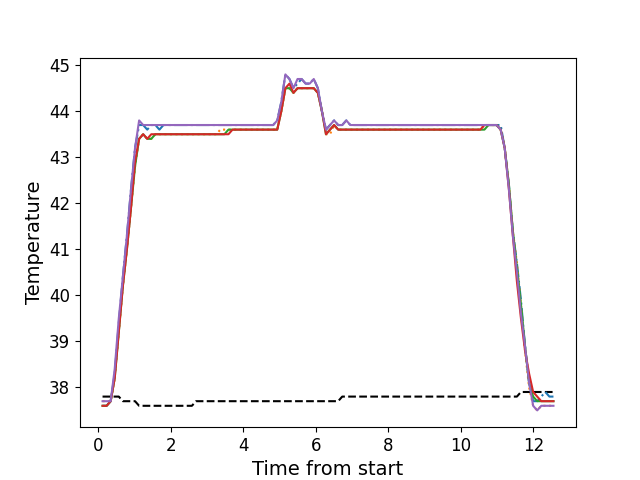

Data behind this chart, as committed beside it:
, times, neutral, z1, z2, z3, z4, z5
0, 0.1116, 37.8, 37.6, 37.7, 37.6, 37.6, 37.7
1, 0.2243, 37.8, 37.6, 37.7, 37.6, 37.6, 37.7
2, 0.3359, 37.8, 37.7, 37.7, 37.7, 37.7, 37.7
3, 0.4471, 37.8, 38.3, 38.2, 38.2, 38.2, 38.4
4, 0.5597, 37.8, 39.4, 39.2, 39.2, 39.2, 39.5
5, 0.6721, 37.7, 40.4, 40.2, 40.2, 40.2, 40.4
6, 0.7837, 37.7, 41.3, 41.0, 41.0, 41.0, 41.3
7, 0.8964, 37.7, 42.3, 41.9, 41.9, 41.9, 42.3
8, 1.008, 37.7, 43.2, 42.8, 42.8, 42.9, 43.2
9, 1.121, 37.6, 43.7, 43.4, 43.4, 43.4, 43.8
10, 1.232, 37.6, 43.7, 43.5, 43.5, 43.5, 43.7
11, 1.345, 37.6, 43.6, 43.4, 43.4, 43.4, 43.7
12, 1.456, 37.6, 43.7, 43.4, 43.4, 43.5, 43.7
13, 1.568, 37.6, 43.7, 43.5, 43.5, 43.5, 43.7
14, 1.681, 37.6, 43.6, 43.5, 43.5, 43.5, 43.7
15, 1.792, 37.6, 43.7, 43.5, 43.5, 43.5, 43.7
16, 1.905, 37.6, 43.7, 43.5, 43.5, 43.5, 43.7
17, 2.018, 37.6, 43.7, 43.5, 43.5, 43.5, 43.7
18, 2.129, 37.6, 43.7, 43.5, 43.5, 43.5, 43.7
19, 2.241, 37.6, 43.7, 43.5, 43.5, 43.5, 43.7
20, 2.354, 37.6, 43.7, 43.5, 43.5, 43.5, 43.7
21, 2.465, 37.6, 43.7, 43.5, 43.5, 43.5, 43.7
22, 2.577, 37.6, 43.7, 43.5, 43.5, 43.5, 43.7
23, 2.689, 37.7, 43.7, 43.5, 43.5, 43.5, 43.7
24, 2.801, 37.7, 43.7, 43.5, 43.5, 43.5, 43.7
25, 2.914, 37.7, 43.7, 43.5, 43.5, 43.5, 43.7
26, 3.025, 37.7, 43.7, 43.5, 43.5, 43.5, 43.7
27, 3.138, 37.7, 43.7, 43.5, 43.5, 43.5, 43.7
28, 3.25, 37.7, 43.7, 43.5, 43.5, 43.5, 43.7
29, 3.361, 37.7, 43.7, 43.6, 43.5, 43.5, 43.7
30, 3.474, 37.7, 43.7, 43.6, 43.5, 43.5, 43.7
31, 3.585, 37.7, 43.7, 43.6, 43.6, 43.5, 43.7
32, 3.697, 37.7, 43.7, 43.6, 43.6, 43.6, 43.7
33, 3.81, 37.7, 43.7, 43.6, 43.6, 43.6, 43.7
34, 3.922, 37.7, 43.7, 43.6, 43.6, 43.6, 43.7
35, 4.034, 37.7, 43.7, 43.6, 43.6, 43.6, 43.7
36, 4.146, 37.7, 43.7, 43.6, 43.6, 43.6, 43.7
37, 4.259, 37.7, 43.7, 43.6, 43.6, 43.6, 43.7
38, 4.37, 37.7, 43.7, 43.6, 43.6, 43.6, 43.7
39, 4.482, 37.7, 43.7, 43.6, 43.6, 43.6, 43.7
40, 4.594, 37.7, 43.7, 43.6, 43.6, 43.6, 43.7
41, 4.706, 37.7, 43.7, 43.6, 43.6, 43.6, 43.7
42, 4.818, 37.7, 43.7, 43.6, 43.6, 43.6, 43.7
43, 4.931, 37.7, 43.8, 43.6, 43.6, 43.6, 43.8
44, 5.043, 37.7, 44.2, 44.0, 44.0, 44.0, 44.2
45, 5.155, 37.7, 44.8, 44.5, 44.5, 44.5, 44.8
46, 5.267, 37.7, 44.7, 44.5, 44.5, 44.6, 44.7
47, 5.379, 37.7, 44.5, 44.4, 44.4, 44.4, 44.5
48, 5.49, 37.7, 44.6, 44.5, 44.5, 44.5, 44.7
49, 5.603, 37.7, 44.7, 44.5, 44.5, 44.5, 44.7
50, 5.715, 37.7, 44.6, 44.5, 44.5, 44.5, 44.6
51, 5.827, 37.7, 44.6, 44.5, 44.5, 44.5, 44.6
52, 5.939, 37.7, 44.7, 44.5, 44.5, 44.5, 44.7
53, 6.051, 37.7, 44.5, 44.4, 44.4, 44.4, 44.5
54, 6.163, 37.7, 44.0, 44.0, 44.0, 44.0, 44.0
55, 6.276, 37.7, 43.6, 43.5, 43.5, 43.5, 43.6
56, 6.387, 37.7, 43.7, 43.5, 43.6, 43.6, 43.7
57, 6.499, 37.7, 43.8, 43.7, 43.7, 43.7, 43.8
58, 6.612, 37.7, 43.7, 43.6, 43.6, 43.6, 43.7
59, 6.723, 37.8, 43.7, 43.6, 43.6, 43.6, 43.7
... 52 more rows
